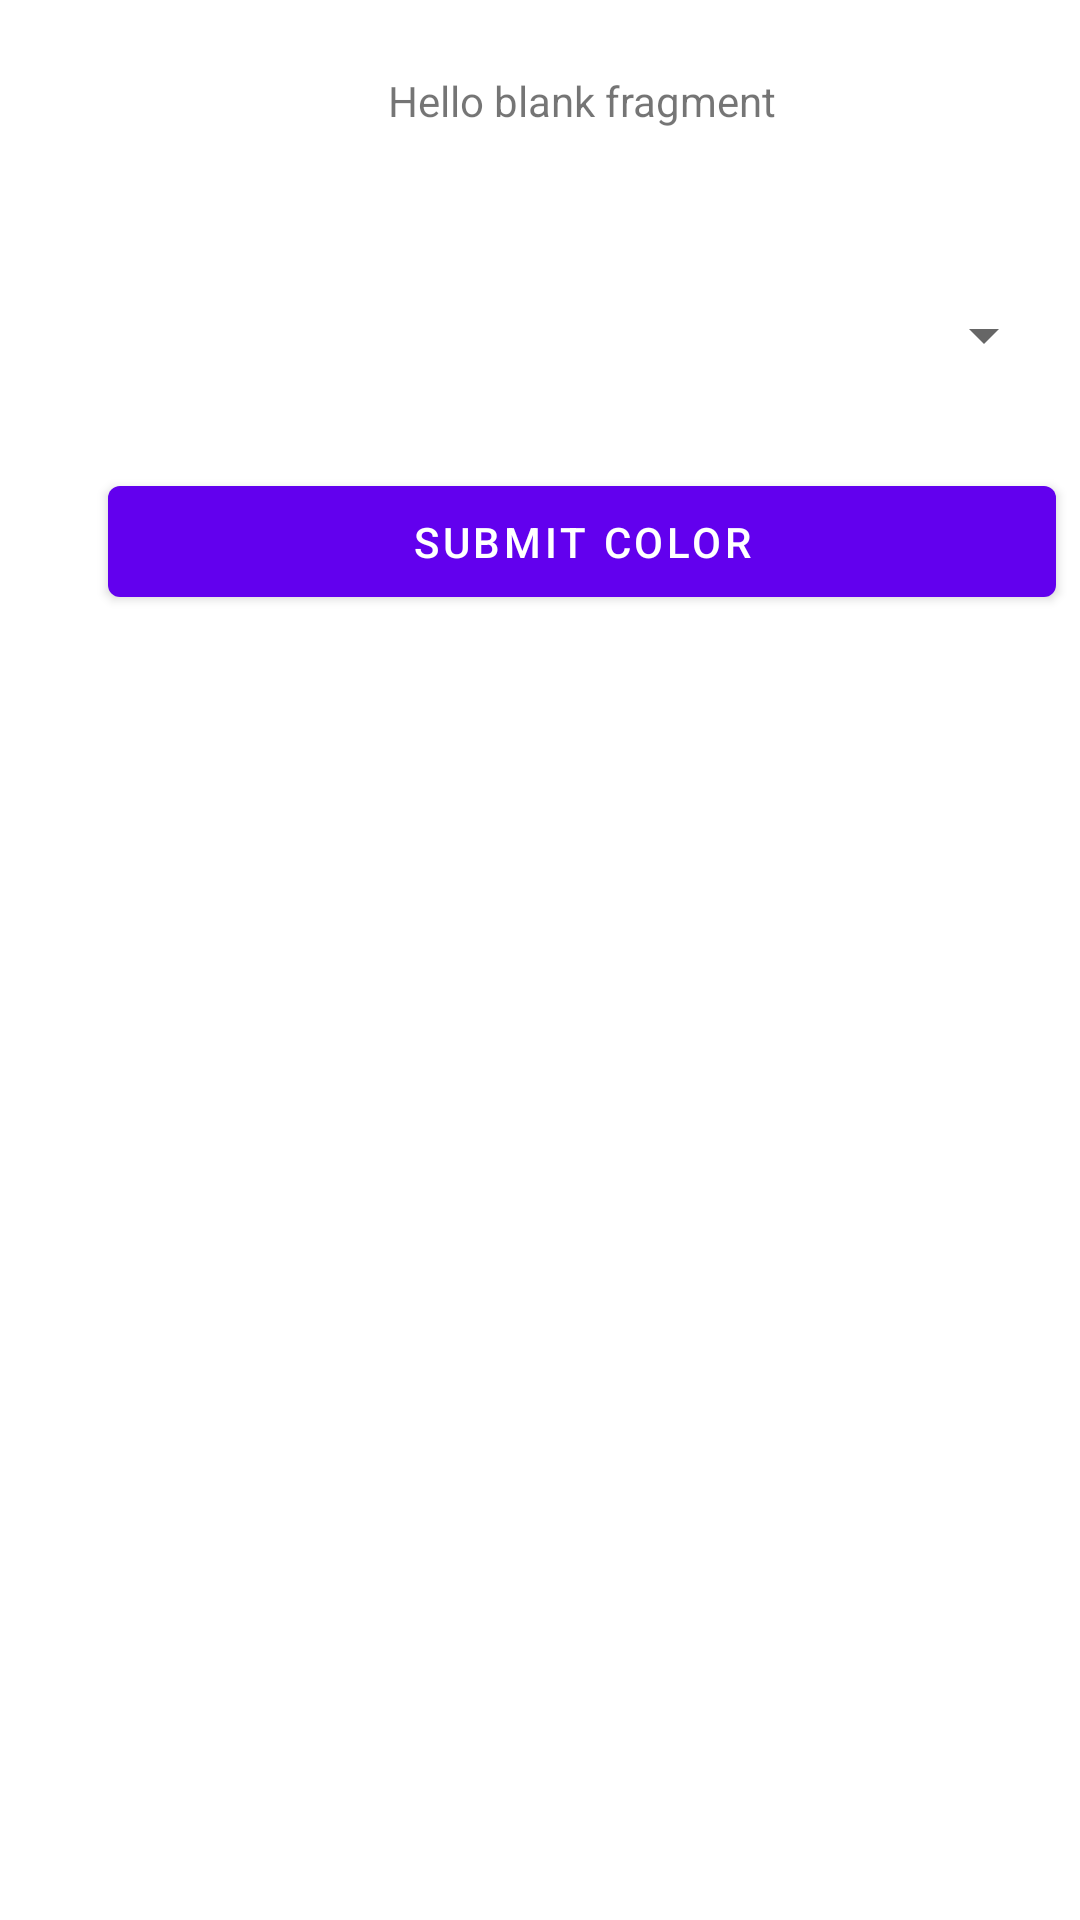

Produce the Android XML layout that renders to this screen, including the resource entries it uses.
<!-- AndroidManifest.xml: application theme Theme.DropdownCallingApp -->
<!-- res/layout/fragment_drop_down.xml -->
<?xml version="1.0" encoding="utf-8"?>
<layout xmlns:android="http://schemas.android.com/apk/res/android"
    xmlns:app="http://schemas.android.com/apk/res-auto"
    xmlns:tools="http://schemas.android.com/tools">

    <data>
        <variable
            name="dropDownFragment"
            type="prime.projects.dropdowncallingapp.fragments.DropDownFragment" />

        <variable
            name="colors"
            type="prime.projects.dropdowncallingapp.data.Color" />
    </data>

    <androidx.constraintlayout.widget.ConstraintLayout
        android:layout_width="match_parent"
        android:layout_height="match_parent"
        tools:context=".fragments.DropDownFragment">


        <androidx.appcompat.widget.AppCompatTextView
            android:id="@+id/appCompatTextView"
            android:layout_width="0dp"
            android:layout_height="0dp"
            android:text="@string/hello_blank_fragment"
            android:gravity="center"
            app:layout_constraintBottom_toTopOf="@+id/guideline"
            app:layout_constraintEnd_toStartOf="@+id/guideline4"
            app:layout_constraintStart_toStartOf="@+id/guideline3"
            app:layout_constraintTop_toTopOf="parent" />

        <Spinner
            android:id="@+id/prime_spinner"
            android:layout_width="0dp"
            android:layout_height="wrap_content"
            android:contentDescription="@string/color_drop_down"
            android:minHeight="48dp"
            android:spinnerMode="dialog"
            app:layout_constraintBottom_toTopOf="@+id/guideline2"
            app:layout_constraintEnd_toStartOf="@+id/guideline4"
            app:layout_constraintStart_toStartOf="@+id/guideline3"
            app:layout_constraintTop_toTopOf="@+id/guideline"
            tools:ignore="DuplicateSpeakableTextCheck" />

        <com.google.android.material.button.MaterialButton
            android:id="@+id/display_btn"
            android:layout_width="0dp"
            android:layout_height="0dp"
            android:text="Submit Color"
            android:onClick="@{()-> dropDownFragment.displayResult()}"
            app:layout_constraintBottom_toTopOf="@+id/guideline5"
            app:layout_constraintEnd_toStartOf="@+id/guideline4"
            app:layout_constraintStart_toStartOf="@+id/guideline3"
            app:layout_constraintTop_toTopOf="@+id/guideline2"
            tools:ignore="HardcodedText" />

        <TextView
            android:id="@+id/display_data"
            android:layout_width="0dp"
            android:layout_height="0dp"
            android:text=""
            tools:text="Green"
            android:gravity="center"
            android:textSize="18sp"
            android:textColor="@color/black"
            app:layout_constraintBottom_toTopOf="@+id/guideline6"
            app:layout_constraintEnd_toStartOf="@+id/guideline4"
            app:layout_constraintStart_toStartOf="@+id/guideline3"
            app:layout_constraintTop_toTopOf="@+id/guideline5" />

        <androidx.constraintlayout.widget.Guideline
            android:id="@+id/guideline"
            android:layout_width="wrap_content"
            android:layout_height="wrap_content"
            android:orientation="horizontal"
            app:layout_constraintGuide_begin="67dp" />

        <androidx.constraintlayout.widget.Guideline
            android:id="@+id/guideline2"
            android:layout_width="wrap_content"
            android:layout_height="wrap_content"
            android:orientation="horizontal"
            app:layout_constraintGuide_begin="156dp" />

        <androidx.constraintlayout.widget.Guideline
            android:id="@+id/guideline3"
            android:layout_width="wrap_content"
            android:layout_height="wrap_content"
            android:orientation="vertical"
            app:layout_constraintGuide_begin="36dp" />

        <androidx.constraintlayout.widget.Guideline
            android:id="@+id/guideline4"
            android:layout_width="wrap_content"
            android:layout_height="wrap_content"
            android:orientation="vertical"
            app:layout_constraintGuide_begin="352dp" />

        <androidx.constraintlayout.widget.Guideline
            android:id="@+id/guideline5"
            android:layout_width="wrap_content"
            android:layout_height="wrap_content"
            android:orientation="horizontal"
            app:layout_constraintGuide_begin="205dp" />

        <androidx.constraintlayout.widget.Guideline
            android:id="@+id/guideline6"
            android:layout_width="wrap_content"
            android:layout_height="wrap_content"
            android:orientation="horizontal"
            app:layout_constraintGuide_begin="248dp" />

    </androidx.constraintlayout.widget.ConstraintLayout>
</layout>
<!-- resources referenced by this layout -->
<resources>
  <string name="color_drop_down">Some kind of drop down spinner</string>
  <string name="hello_blank_fragment">Hello blank fragment</string>
  <style name="Theme.DropdownCallingApp" parent="Theme.MaterialComponents.DayNight.DarkActionBar">
          
          <item name="colorPrimary">@color/purple_500</item>
          <item name="colorPrimaryVariant">@color/purple_700</item>
          <item name="colorOnPrimary">@color/white</item>
          
          <item name="colorSecondary">@color/teal_200</item>
          <item name="colorSecondaryVariant">@color/teal_700</item>
          <item name="colorOnSecondary">@color/black</item>
          
          <item name="android:statusBarColor">?attr/colorPrimaryVariant</item>
          
      </style>
  <!-- not gathered from this repository: default colours our renderer supplied (Android Studio template values) -->
  <color name="purple_500">#FF6200EE</color>
  <color name="purple_700">#FF3700B3</color>
  <color name="teal_200">#FF03DAC5</color>
  <color name="teal_700">#FF018786</color>
  <color name="black">#FF000000</color>
  <color name="white">#FFFFFFFF</color>
</resources>
